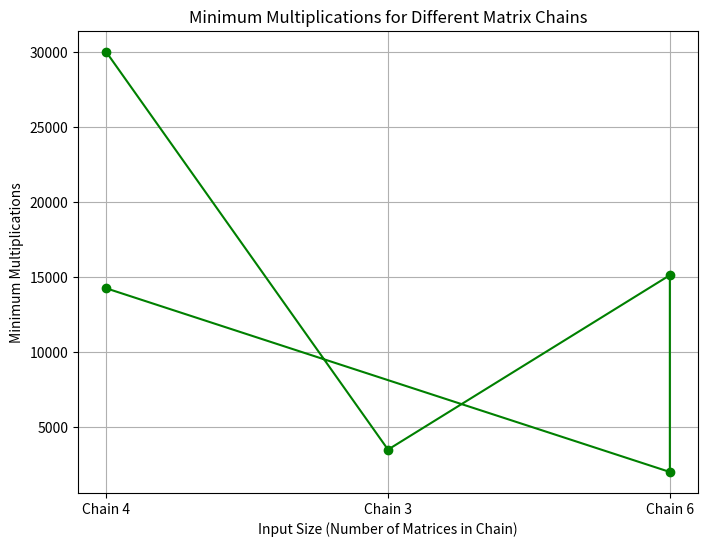

Write the Python code that produced this figure.
# -*- coding: utf-8 -*-
"""lab5.ipynb

Automatically generated by Colab.

Original file is located at
    https://colab.research.google.com/drive/1lXbyBKegZe8HtAnVAZf_EVcIWbUUSmo1
"""

import numpy as np
import matplotlib.pyplot as plt
import sys

# Function to find the minimum cost of multiplying the given chain of matrices
def matrix_chain_multiplication(dims):
    n = len(dims)
    # Create a table to store the minimum number of scalar multiplications
    m = np.zeros((n, n))

# Function to find the minimum cost of multiplying the given chain of matrices
def matrix_chain_multiplication(dims):
    n = len(dims)
    # Create a table to store the minimum number of scalar multiplications
    m = np.zeros((n, n))
    # Initialize the diagonal elements of the table to 0
    for i in range(1, n):
        m[i][i] = 0

    # Fill the table in a bottom-up manner
    for chain_len in range(2, n): # This line was previously incorrectly indented
        for i in range(1, n - chain_len + 1):
            j = i + chain_len - 1
            m[i][j] = sys.maxsize  # Initialize to maximum value

            # Try placing parentheses at different places to split the chain
            for k in range(i, j):
                cost = m[i][k] + m[k + 1][j] + dims[i - 1] * dims[k] * dims[j]
                if cost < m[i][j]:
                    m[i][j] = cost

# Function to find the minimum cost of multiplying the given chain of matrices
def matrix_chain_multiplication(dims):
    n = len(dims)
    # Create a table to store the minimum number of scalar multiplications
    m = np.zeros((n, n))
    # Initialize the diagonal elements of the table to 0
    for i in range(1, n):
        m[i][i] = 0

    # Fill the table in a bottom-up manner
    for chain_len in range(2, n): # This line was previously incorrectly indented
        for i in range(1, n - chain_len + 1):
            j = i + chain_len - 1
            m[i][j] = sys.maxsize  # Initialize to maximum value

            # Try placing parentheses at different places to split the chain
            for k in range(i, j):
                cost = m[i][k] + m[k + 1][j] + dims[i - 1] * dims[k] * dims[j]
                if cost < m[i][j]:
                    m[i][j] = cost
    return m[1][n - 1] # Corrected indentation: This line should be aligned with the function body

# Function to visualize the minimum multiplication costs based on different inputs
def visualize_matrix_chain_multiplication(dims_list):
    costs = []
    input_labels = []

    for dims in dims_list:
        cost = matrix_chain_multiplication(dims)
        costs.append(cost)
        input_labels.append(f"Chain {len(dims)-1}")

    # Plotting the results
    plt.figure(figsize=(8, 6))
    plt.plot(input_labels, costs, marker='o',color='green')
    plt.title('Minimum Multiplications for Different Matrix Chains')
    plt.xlabel('Input Size (Number of Matrices in Chain)')
    plt.ylabel('Minimum Multiplications')
    plt.grid(True)
    plt.show()

# Main function to get user input and call the matrix chain multiplication
def main():
    # Example matrix dimensions for 5 chains
    dims_list = [
        [10, 20, 30, 40, 30],  # 4 matrices: A1(10x20), A2(20x30), A3(30x40), A4(40x30)
        [5, 10, 20, 25],       # 3 matrices: A1(5x10), A2(10x20), A3(20x25)
        [30, 35, 15, 5, 10, 20, 25],  # 6 matrices: A1(30x35), ..., A6(20x25)
        [5, 10, 3, 12, 5, 50, 6],     # 6 matrices: A1(5x10), ..., A6(50x6)
        [20, 30, 15, 25, 10]    # 4 matrices: A1(20x30), A2(30x15), A3(15x25), A4(25x10)
    ]

    visualize_matrix_chain_multiplication(dims_list)

if __name__ == "__main__":
    main()